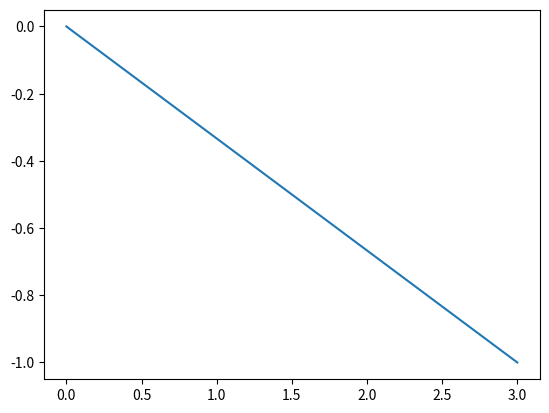

Recreate this plot in Python.
import numpy as np
import matplotlib.pyplot as plt

# 2-dimensional vector
v2 = [3, -2]

# 3-dimensional vector
v3 = [4, -3, 2]

# transpose a vector
v3t = np.transpose(v3)

# a 2-d vector
v1 = np.array([3, -1])

# plot a vector
plt.plot([0, v1[0]], [0, v1[1]])

# save the plot as an image
plt.savefig("plot_1.png")
